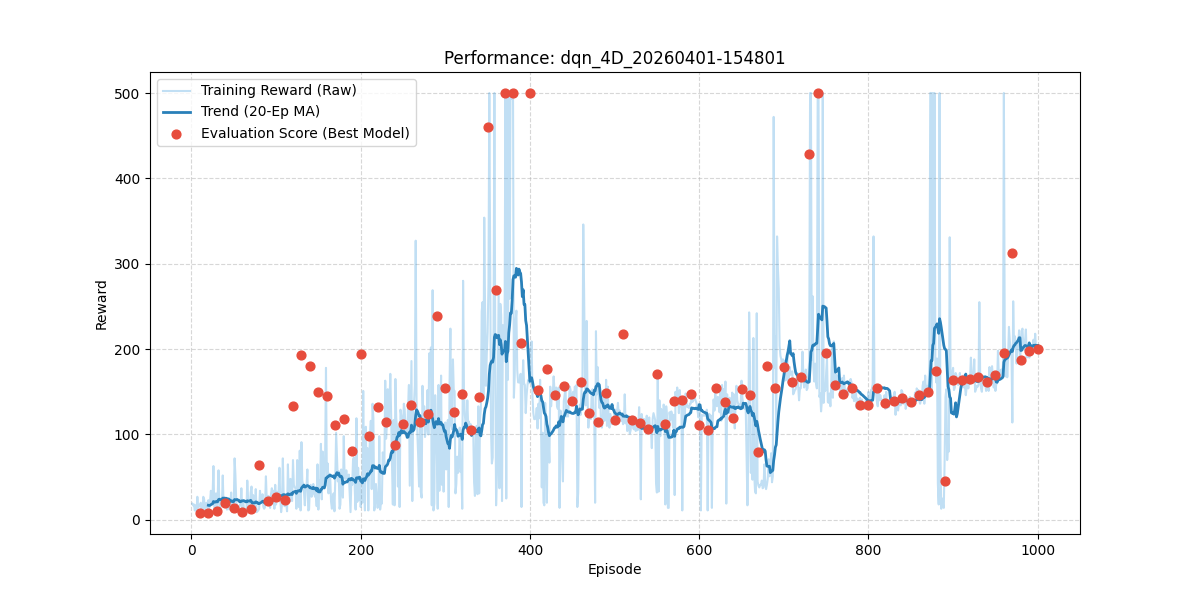

Data behind this chart, as committed beside it:
episode, reward, length, epsilon, eval_reward
1, 19.0, 20, 0.995, 
2, 17.0, 18, 0.99, 
3, 18.0, 19, 0.9851, 
4, 11.0, 12, 0.9801, 
5, 17.0, 18, 0.9752, 
6, 10.0, 11, 0.9704, 
7, 27.0, 28, 0.9655, 
8, 14.0, 15, 0.9607, 
9, 17.0, 18, 0.9559, 
10, 17.0, 18, 0.9511, 8.4
11, 20.0, 21, 0.9464, 
12, 9.0, 10, 0.9416, 
13, 10.0, 11, 0.9369, 
14, 27.0, 28, 0.9322, 
15, 24.0, 25, 0.9276, 
16, 8.0, 9, 0.9229, 
17, 19.0, 20, 0.9183, 
18, 20.0, 21, 0.9137, 
19, 14.0, 15, 0.9092, 
20, 23.0, 24, 0.9046, 8.4
21, 14.0, 15, 0.9001, 
22, 21.0, 22, 0.8956, 
23, 34.0, 35, 0.8911, 
24, 20.0, 21, 0.8867, 
25, 28.0, 29, 0.8822, 
26, 63.0, 64, 0.8778, 
27, 14.0, 15, 0.8734, 
28, 12.0, 13, 0.8691, 
29, 31.0, 32, 0.8647, 
30, 8.0, 9, 0.8604, 10.6
31, 26.0, 27, 0.8561, 
32, 58.0, 59, 0.8518, 
33, 20.0, 21, 0.8475, 
34, 10.0, 11, 0.8433, 
35, 25.0, 26, 0.8391, 
36, 17.0, 18, 0.8349, 
37, 52.0, 53, 0.8307, 
38, 16.0, 17, 0.8266, 
39, 18.0, 19, 0.8224, 
40, 16.0, 17, 0.8183, 19.3
41, 17.0, 18, 0.8142, 
42, 12.0, 13, 0.8102, 
43, 19.0, 20, 0.8061, 
44, 25.0, 26, 0.8021, 
45, 12.0, 13, 0.7981, 
46, 21.0, 22, 0.7941, 
47, 32.0, 33, 0.7901, 
48, 9.0, 10, 0.7862, 
49, 10.0, 11, 0.7822, 
50, 15.0, 16, 0.7783, 14.3
51, 72.0, 73, 0.7744, 
52, 52.0, 53, 0.7705, 
53, 20.0, 21, 0.7667, 
54, 17.0, 18, 0.7629, 
55, 9.0, 10, 0.759, 
56, 14.0, 15, 0.7553, 
57, 17.0, 18, 0.7515, 
58, 17.0, 18, 0.7477, 
59, 37.0, 38, 0.744, 
60, 14.0, 15, 0.7403, 8.7
... 940 more rows
